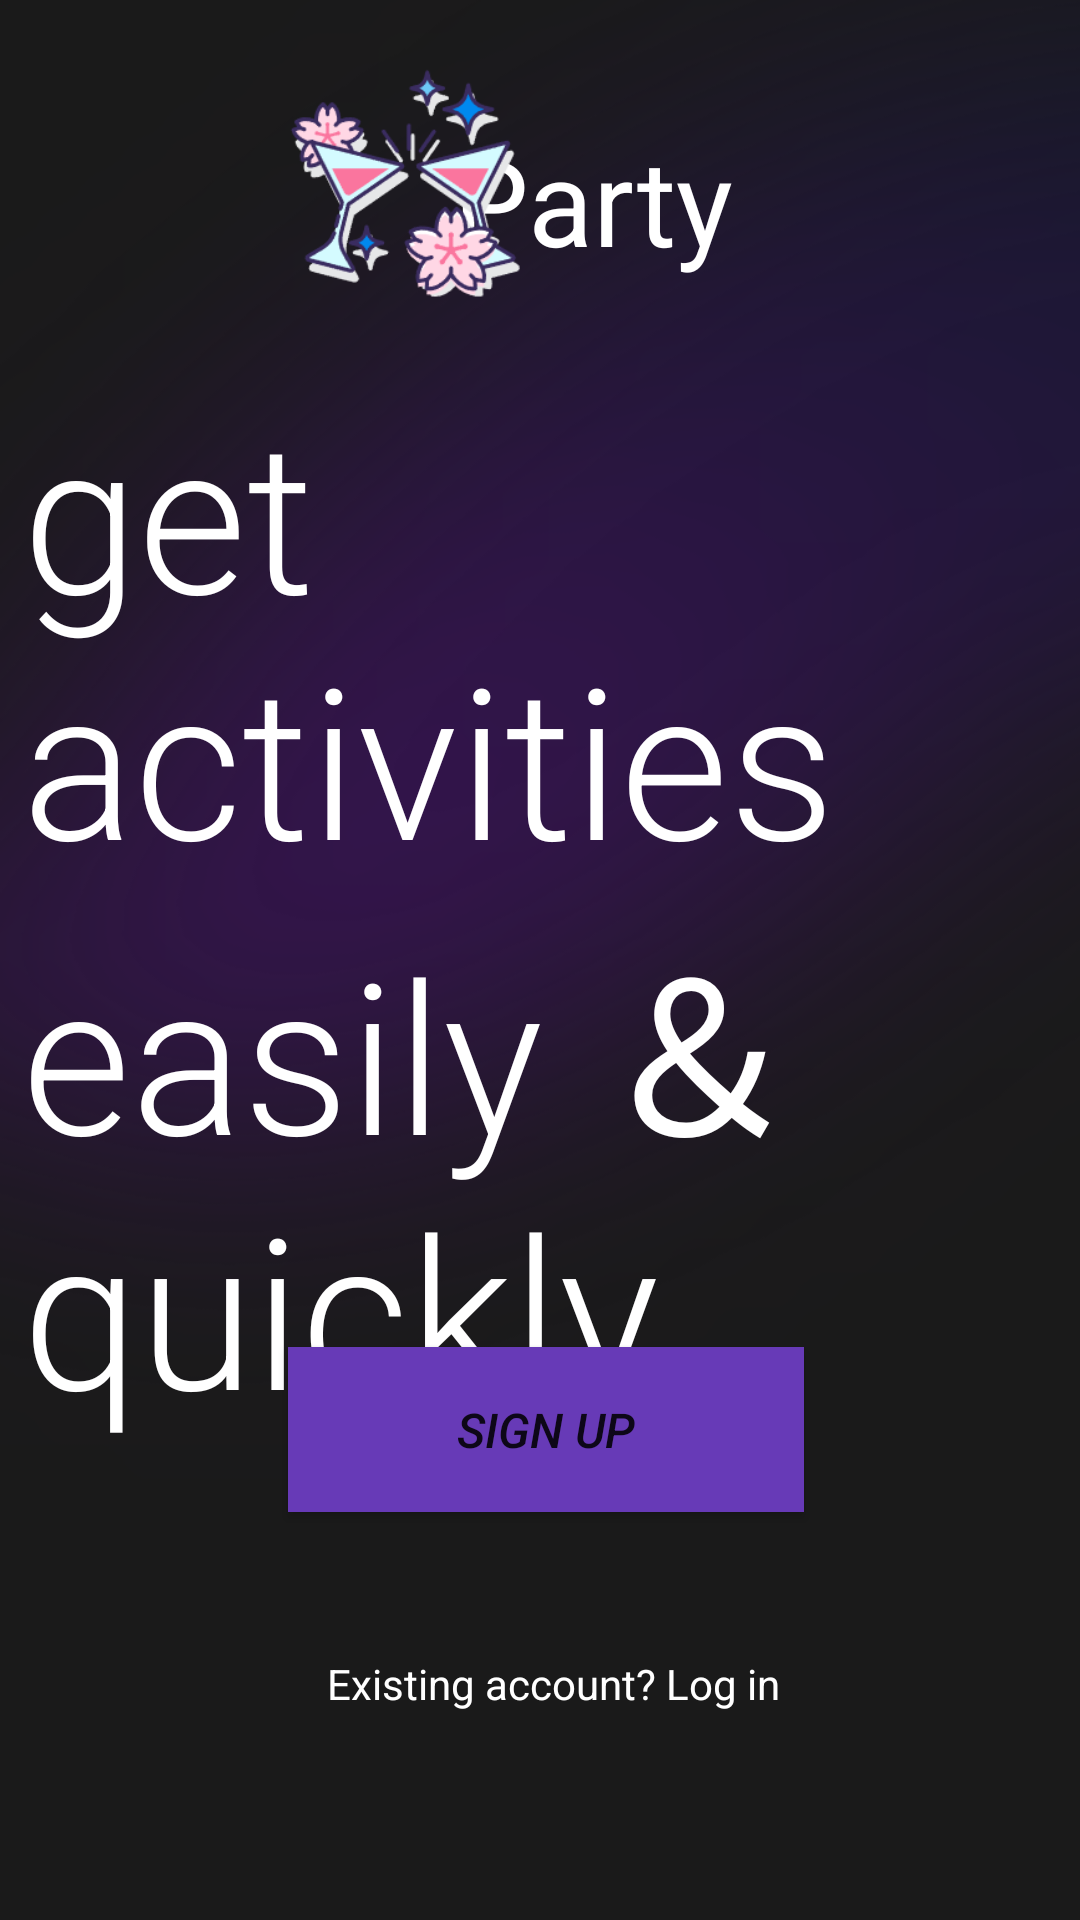

Reconstruct the res/layout file that produces this screen, plus the resources it refers to.
<!-- AndroidManifest.xml: application theme Theme.Part -->
<!-- res/layout/logininterface.xml -->
<?xml version="1.0" encoding="utf-8"?>
<androidx.constraintlayout.widget.ConstraintLayout xmlns:android="http://schemas.android.com/apk/res/android"
    xmlns:app="http://schemas.android.com/apk/res-auto"
    xmlns:tools="http://schemas.android.com/tools"
    android:layout_width="match_parent"
    android:layout_height="match_parent"
    android:background="@drawable/bk"
    tools:context=".Login">

    <Button
        android:id="@+id/signbutton"
        android:layout_width="172dp"
        android:layout_height="55dp"
        android:layout_marginBottom="136dp"
        android:background="#673AB7"
        android:text="Sign up"
        android:textAlignment="center"
        android:textSize="16sp"
        android:textStyle="italic"
        app:layout_constraintBottom_toBottomOf="parent"
        app:layout_constraintEnd_toEndOf="parent"
        app:layout_constraintHorizontal_bias="0.51"
        app:layout_constraintStart_toStartOf="parent" />

    <TextView
        android:id="@+id/log1"
        android:layout_width="166dp"
        android:layout_height="48dp"
        android:clickable="true"
        android:text="Existing account? Log in"
        android:textAlignment="center"
        android:textColor="@color/white"
        app:layout_constraintBottom_toBottomOf="parent"
        app:layout_constraintEnd_toEndOf="parent"
        app:layout_constraintHorizontal_bias="0.522"
        app:layout_constraintStart_toStartOf="parent"
        app:layout_constraintTop_toTopOf="parent"
        app:layout_constraintVertical_bias="0.932" />

    <TextView
        android:id="@+id/textView2"
        android:layout_width="350dp"
        android:layout_height="414dp"
        android:layout_marginTop="124dp"
        android:fontFamily="sans-serif-light"
        android:text="get activities easily ＆ quickly"
        android:textAlignment="textStart"
        android:textColor="@color/white"
        android:textSize="70sp"
        app:layout_constraintEnd_toEndOf="parent"
        app:layout_constraintHorizontal_bias="0.737"
        app:layout_constraintStart_toStartOf="parent"
        app:layout_constraintTop_toTopOf="parent" />

    <TextView
        android:id="@+id/textView3"
        android:layout_width="121dp"
        android:layout_height="65dp"
        android:layout_marginTop="40dp"
        android:text="Party"
        android:textAlignment="center"
        android:textColor="@color/white"
        android:textSize="40sp"
        app:layout_constraintEnd_toEndOf="parent"
        app:layout_constraintHorizontal_bias="0.575"
        app:layout_constraintStart_toStartOf="parent"
        app:layout_constraintTop_toTopOf="parent" />

    <ImageView
        android:id="@+id/imageView2"
        android:layout_width="87dp"
        android:layout_height="83dp"
        android:layout_marginStart="92dp"
        android:layout_marginTop="20dp"
        app:layout_constraintStart_toStartOf="parent"
        app:layout_constraintTop_toTopOf="parent"
        app:srcCompat="@drawable/ppp" />
</androidx.constraintlayout.widget.ConstraintLayout>
<!-- resources referenced by this layout -->
<resources>
  <color name="white">#FFFFFFFF</color>
  <!-- drawable bk: png bitmap (drawable, 118016 bytes) -->
  <!-- drawable ppp: png bitmap (drawable, 13522 bytes) -->
  <style name="Theme.Part" parent="Theme.MaterialComponents.DayNight.NoActionBar">
          
          <item name="colorPrimary">@color/purple_500</item>
          <item name="colorPrimaryVariant">@color/purple_700</item>
          <item name="colorOnPrimary">@color/white</item>
          
          <item name="colorSecondary">@color/teal_200</item>
          <item name="colorSecondaryVariant">@color/teal_700</item>
          <item name="colorOnSecondary">@color/black</item>
          
          <item name="android:statusBarColor">?attr/colorPrimaryVariant</item>
          
      </style>
  <color name="purple_500">#FF6200EE</color>
  <color name="purple_700">#FF3700B3</color>
  <color name="teal_200">#FF03DAC5</color>
  <color name="teal_700">#FF018786</color>
  <color name="black">#FF000000</color>
</resources>
